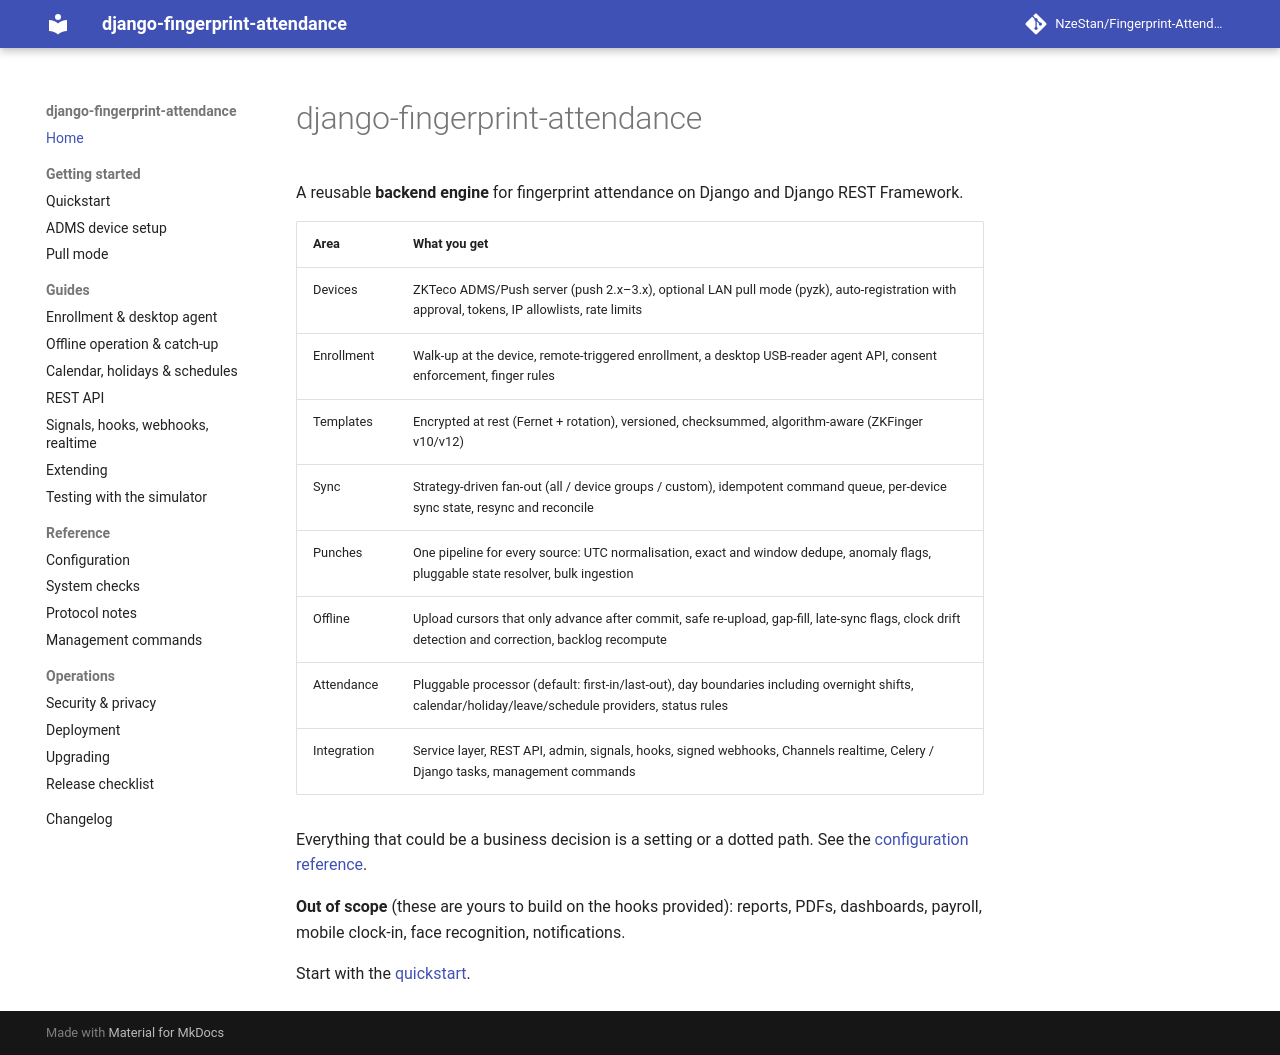

repository: NzeStan/Fingerprint-Attendance · page: index.html · generator: mkdocs

# django-fingerprint-attendance

A reusable **backend engine** for fingerprint attendance on Django and Django REST Framework.

| Area | What you get |
|---|---|
| Devices | ZKTeco ADMS/Push server (push 2.x–3.x), optional LAN pull mode (pyzk), auto-registration with approval, tokens, IP allowlists, rate limits |
| Enrollment | Walk-up at the device, remote-triggered enrollment, a desktop USB-reader agent API, consent enforcement, finger rules |
| Templates | Encrypted at rest (Fernet + rotation), versioned, checksummed, algorithm-aware (ZKFinger v10/v12) |
| Sync | Strategy-driven fan-out (all / device groups / custom), idempotent command queue, per-device sync state, resync and reconcile |
| Punches | One pipeline for every source: UTC normalisation, exact and window dedupe, anomaly flags, pluggable state resolver, bulk ingestion |
| Offline | Upload cursors that only advance after commit, safe re-upload, gap-fill, late-sync flags, clock drift detection and correction, backlog recompute |
| Attendance | Pluggable processor (default: first-in/last-out), day boundaries including overnight shifts, calendar/holiday/leave/schedule providers, status rules |
| Integration | Service layer, REST API, admin, signals, hooks, signed webhooks, Channels realtime, Celery / Django tasks, management commands |

Everything that could be a business decision is a setting or a dotted path. See the
[configuration reference](configuration.md).

**Out of scope** (these are yours to build on the hooks provided): reports, PDFs, dashboards,
payroll, mobile clock-in, face recognition, notifications.

Start with the [quickstart](quickstart.md).
